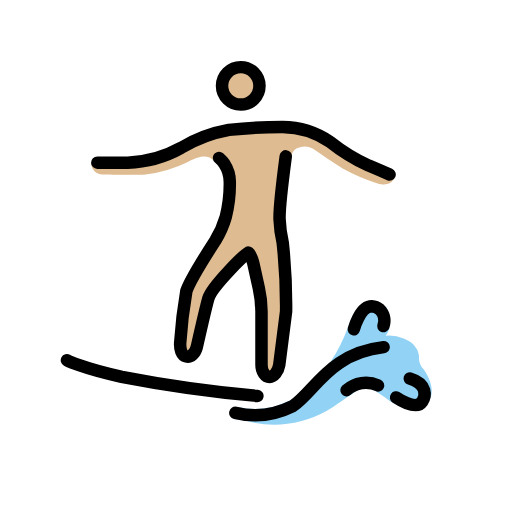
t = 0.00 s
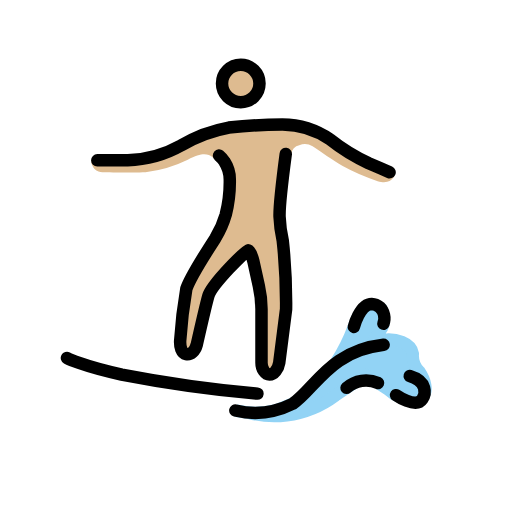
t = 0.48 s
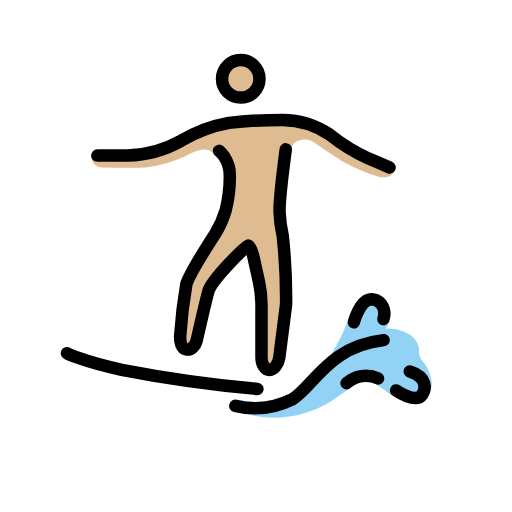
t = 1.43 s
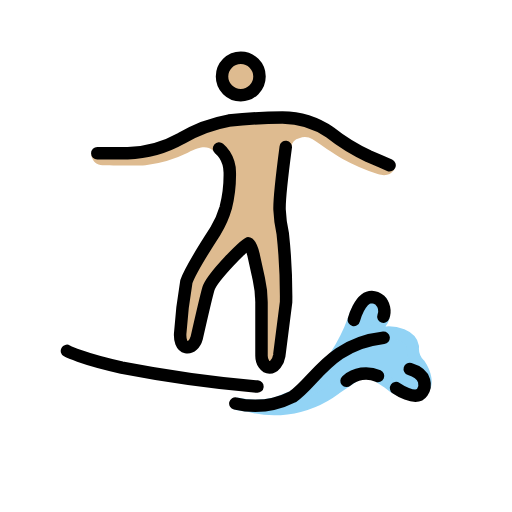
t = 1.90 s
t = 2.38 s: frame unchanged from t = 1.43 s, image omitted
t = 3.33 s: frame unchanged from t = 0.48 s, image omitted

The animated SVG that drew these frames (rendered in a browser with its animation timeline set to each time). Animation: 1 SMIL element (animateTransform=1); one cycle of 3.80 s, repeats indefinitely.

<?xml version='1.0' encoding='utf-8'?>
<svg xmlns="http://www.w3.org/2000/svg" id="emoji" viewBox="-5 -5 82 82" width="200" height="200" role="img">
  <title>OpenMoji: man surfing: medium-light skin tone</title><g><g id="skin">
    <circle cx="33.5589" cy="8.7501" r="2.8598" fill="#debb90" />
    <path fill="#debb90" d="M41.2252,21.7565A38.5074,38.5074,0,0,0,40.21,29.785c-.0095,1.9332.52,3.3974.4538,5.3335l.6873,8.01s-1.2612,9.36-1.9247,11.3992c-.2945.9065-2.0543.8369-2.0543.8369V42.9725l-1.9065-7.6262h-.9533l-5.72,7.6262L24.98,52.5052s-1.36-.4089-1.4337-1.3593c-.1583-2.0658,1.5881-11.0637,1.5881-11.0637l4.612-8.5489,1.9065-4.7664.04-3.6148A21.4423,21.4423,0,0,0,29.09,20.5849c-.88-.6768-1.8226-.7769-4.0152.3671a20.9394,20.9394,0,0,1-6.7682,2.0018c-1.43.0954-6.3869,0-6.7682,0a1.7742,1.7742,0,0,1-1.9037-1.9361s8.2906.03,9.8158-.5424,9.7234-3.9084,9.7234-3.9084L43.187,15.3277l11.4392,6.3869,3.672,1.4928s-.4308,1.9389-2.814,1.1763a31.64,31.64,0,0,1-5.6014-2.4117c-1.8427-1.08-3.1516-2.0877-4.8169-3.1735a2.4631,2.4631,0,0,0-2.1411-.162,1.577,1.577,0,0,0-1.2745,1.407C41.5226,20.56,41.3548,21.1912,41.2252,21.7565Z" />
  </g>
  <g id="color">
    <path fill="#92d3f5" stroke="#92d3f5" stroke-miterlimit="10" stroke-width="2" d="M32.7564,61.1383a13.81,13.81,0,0,0,6.5219-.0536l4.7663-1.9066,4.7664-5.72a28.1609,28.1609,0,0,0,2.86-5.72c.9533-2.86,1.9065-3.4318,2.6692-3.4318a4.1682,4.1682,0,0,1,1.7158.572s.6673,2.0972.1907,2.86c0,0-2.0019,3.05-1.43,2.3831a17.1822,17.1822,0,0,1,2.4785-.3813c.7626,0,3.5271.3813,3.8131,2.2879a3.6809,3.6809,0,0,0,1.0486,2.86c.9638,1.417,1.2817,3.014.6673,3.8131-.7853,1.0212-3.3652,1.0927-5.6353-.9188q-.6743-.4473-1.3474-.8924-1.0856-.7178-2.1687-1.43s-2.1926,1.3345-4.957,3.2411a16.7389,16.7389,0,0,1-7.812,3.1847,15.2771,15.2771,0,0,1-6.0707-.427" />
  </g>
  <g id="line">
    <path fill="none" stroke="#000" stroke-linecap="round" stroke-linejoin="round" stroke-width="2" d="M5.7237,52.6959s2.2879,1.2392,8.77,2.6691a210.2877,210.2877,0,0,0,21.7346,3.05" />
    <path fill="none" stroke="#000" stroke-linecap="round" stroke-linejoin="round" stroke-width="2" d="M51.6708,47.7389s.9536-3.6755,2.86-3.6755a2.1691,2.1691,0,0,1,1.2741.49,2.516,2.516,0,0,1,.5977,2.6681" />
    <path fill="none" stroke="#000" stroke-linecap="round" stroke-linejoin="round" stroke-width="2" d="M50.501,57.49a4.6978,4.6978,0,0,1,5.044-.7656" />
    <path fill="none" stroke="#000" stroke-linecap="round" stroke-linejoin="round" stroke-width="2" d="M58.433,58.6594s3.1458,2.1926,4.1944.6673c.572-.8579.858-2.86-2.0018-3.7177" />
    <path fill="none" stroke="#000" stroke-linecap="round" stroke-linejoin="round" stroke-width="2" d="M32.693,61.1256a13.6292,13.6292,0,0,0,9.1922-1.0837c3.5271-2.3832,5.9728-8.49,14.5522-9.4432" />
    <circle cx="33.5589" cy="8.7501" r="3" fill="none" stroke="#000" stroke-miterlimit="10" stroke-width="2" />
    <path fill="none" stroke="#000" stroke-linecap="round" stroke-linejoin="round" stroke-width="2" d="M10.5851,21.0473h4.8617a18.6309,18.6309,0,0,0,8.5794-2.3832,22.68,22.68,0,0,1,7.6262-2.86,77.4464,77.4464,0,0,1,8.5794-.4766,13.6688,13.6688,0,0,1,7.6262,2.3831,30.1609,30.1609,0,0,0,6.1963,3.8131c1.8112.7626,3.3364,1.43,3.3364,1.43" />
    <path fill="none" stroke="#000" stroke-linecap="round" stroke-linejoin="round" stroke-width="2" d="M40.7661,20.0435s-1.052,7.93-.9934,10.03a21.2083,21.2083,0,0,0,.5105,3.8426A92.3713,92.3713,0,0,1,40.82,44.8791l-1.0976,8.5794c-.1722,1.0486-.8609,1.9065-1.55,1.9065s-1.2914-.8579-1.2914-1.9065V44.8791a17.5053,17.5053,0,0,0-.43-3.7178L35.59,37.2529c-.2583-1.0486-.6027-1.8112-.8609-1.8112s-5.7956,5.4126-6.3508,7.3163c-.4,1.3737-1.8725,7.8655-1.8725,7.8655-.2574.9637-.9452,1.6186-1.6916,1.469-.7637-.1526-1.0038-1.1935-.96-2.1354a77.0643,77.0643,0,0,1,.9909-8.3344c.65-1.9294,4.6359-8.0838,4.6359-8.0838A15.2485,15.2485,0,0,0,31.1551,29.75a21.3952,21.3952,0,0,0,.6465-5.652,5.3294,5.3294,0,0,0-.8609-2.86,5.107,5.107,0,0,0-.8609-.9532" />
  </g>
<animateTransform attributeName="transform" type="translate" values="0 0;0 -1.5;0 0" dur="3.8s" repeatCount="indefinite" /></g></svg>
